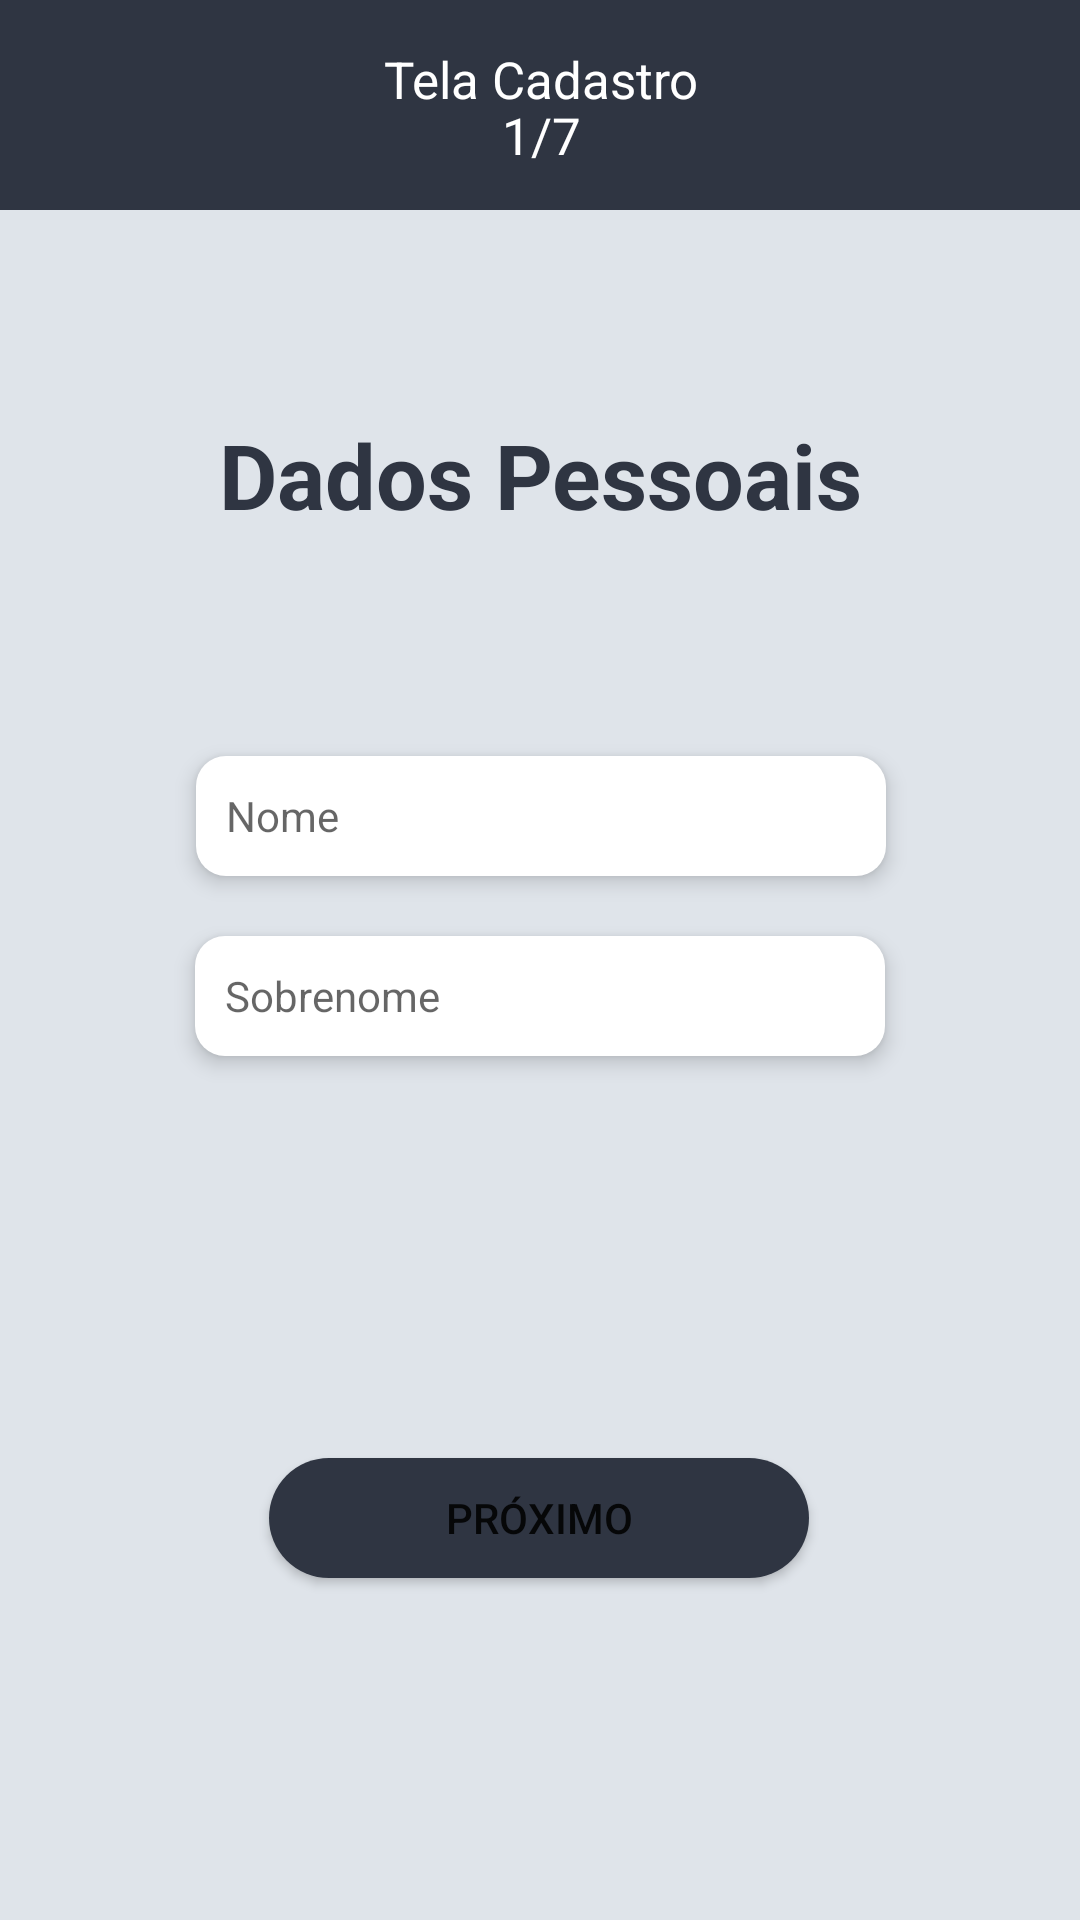

Here is an Android app screen rendered from its layout file. Give the layout XML and the strings, colors and styles it references.
<!-- AndroidManifest.xml: application theme Theme.Ezhealth_mobile -->
<!-- res/layout/activity_tela_cadastro1.xml -->
<?xml version="1.0" encoding="utf-8"?>
<androidx.constraintlayout.widget.ConstraintLayout xmlns:android="http://schemas.android.com/apk/res/android"
    xmlns:app="http://schemas.android.com/apk/res-auto"
    xmlns:tools="http://schemas.android.com/tools"
    android:layout_width="match_parent"
    android:layout_height="match_parent"
    android:background="#DFE4EA"
    tools:context=".activity.TelaCadastro1Activity">


    <TextView
        android:id="@+id/editText"
        android:layout_width="415dp"
        android:layout_height="70dp"
        android:background="@drawable/custom_telas_cadastro"
        android:text="Tela Cadastro"
        android:paddingLeft="155dp"
        android:paddingTop="15dp"
        android:textSize="17sp"
        android:textColor="@color/white"
        app:layout_constraintBottom_toBottomOf="parent"
        app:layout_constraintHorizontal_bias="0.502"
        app:layout_constraintLeft_toLeftOf="parent"
        app:layout_constraintRight_toRightOf="parent"
        app:layout_constraintTop_toTopOf="parent"
        app:layout_constraintVertical_bias="0.0" />

    <TextView
        android:id="@+id/Text2"
        android:layout_width="415dp"
        android:layout_height="70dp"
        android:drawablePadding="12dp"
        android:ems="10"
        android:paddingLeft="195dp"
        android:paddingTop="5dp"
        android:text="1/7"
        android:textColor="@color/white"
        android:textSize="17sp"
        app:layout_constraintBottom_toBottomOf="parent"
        app:layout_constraintHorizontal_bias="0.51"
        app:layout_constraintLeft_toLeftOf="parent"
        app:layout_constraintRight_toRightOf="parent"
        app:layout_constraintTop_toTopOf="parent"
        app:layout_constraintVertical_bias="0.050000012" />


    <TextView
        android:layout_width="wrap_content"
        android:layout_height="wrap_content"
        android:text="Dados Pessoais"
        android:textAlignment="center"
        android:textColor="#2F3542"
        android:textSize="30dp"
        android:textStyle="bold"
        app:layout_constraintBottom_toBottomOf="parent"
        app:layout_constraintLeft_toLeftOf="parent"
        app:layout_constraintRight_toRightOf="parent"
        app:layout_constraintTop_toTopOf="parent"
        app:layout_constraintVertical_bias="0.23000002" />


    <EditText
        android:id="@+id/editTextNome"
        android:layout_width="230dp"
        android:layout_height="40dp"
        android:background="@drawable/custom_input"
        android:drawablePadding="12dp"
        android:ems="10"
        android:elevation="4dp"
        android:hint="Nome"
        android:padding="10dp"
        android:textSize="14sp"
        app:layout_constraintBottom_toBottomOf="parent"
        app:layout_constraintHorizontal_bias="0.502"
        app:layout_constraintLeft_toLeftOf="parent"
        app:layout_constraintRight_toRightOf="parent"
        app:layout_constraintTop_toTopOf="parent"
        app:layout_constraintVertical_bias="0.42000002" />

    <EditText
        android:id="@+id/editTextSobrenome"
        android:layout_width="230dp"
        android:layout_height="40dp"
        android:background="@drawable/custom_input"
        android:drawablePadding="12dp"
        android:ems="10"
        android:elevation="4dp"
        android:hint="Sobrenome"
        android:padding="10dp"
        android:textSize="14sp"
        app:layout_constraintBottom_toBottomOf="parent"
        app:layout_constraintLeft_toLeftOf="parent"
        app:layout_constraintRight_toRightOf="parent"
        app:layout_constraintTop_toTopOf="parent"
        app:layout_constraintVertical_bias="0.52" />

    <Button
        android:id="@+id/buttonProximo1"
        android:layout_width="180dp"
        android:layout_height="40dp"
        android:background="@drawable/button_login"
        android:elevation="4dp"
        android:onClick="irTela2"
        android:text="Próximo"
        app:layout_constraintBottom_toBottomOf="parent"
        app:layout_constraintHorizontal_bias="0.498"
        app:layout_constraintLeft_toLeftOf="parent"
        app:layout_constraintRight_toRightOf="parent"
        app:layout_constraintTop_toTopOf="parent"
        app:layout_constraintVertical_bias="0.81" />

</androidx.constraintlayout.widget.ConstraintLayout>
<!-- resources referenced by this layout -->
<resources>
  <!-- drawable button_login (drawable) -->
  <?xml version="1.0" encoding="utf-8"?>
  <shape xmlns:android="http://schemas.android.com/apk/res/android" android:shape="rectangle">
  
      <solid android:color="#2F3542"/>
      <corners android:radius="999dp" />
  
  </shape>
  <!-- drawable custom_input (drawable) -->
  <?xml version="1.0" encoding="utf-8"?>
  <selector xmlns:android="http://schemas.android.com/apk/res/android">
  
      <item android:state_enabled="true" android:state_focused="true">
          <shape android:shape="rectangle">
              <solid android:color="@color/white" />
              <corners android:radius="10dp"/>
              <stroke android:color="@color/white"  android:width="1dp"/>
          </shape>
      </item>
  
      <item android:state_enabled="true">
          <shape android:shape="rectangle">
              <solid android:color="@color/white" />
              <corners android:radius="10dp"/>
          </shape>
      </item>
  
  </selector>
  <!-- drawable custom_telas_cadastro (drawable) -->
  <?xml version="1.0" encoding="utf-8"?>
  <selector xmlns:android="http://schemas.android.com/apk/res/android">
  
      <item android:state_enabled="true" android:state_focused="true">
          <shape android:shape="rectangle">
              <solid android:color="@color/white" />
              <corners android:radius="10dp"/>
              <stroke android:color="@color/white"  android:width="10dp"/>
          </shape>
      </item>
  
      <item android:state_enabled="true">
          <shape android:shape="rectangle">
              <solid android:color="#2F3542" />
          </shape>
      </item>
  
  </selector>
  <style name="Theme.Ezhealth_mobile" parent="Theme.MaterialComponents.DayNight.DarkActionBar">
          
          <item name="colorPrimary">@color/purple_500</item>
          <item name="colorPrimaryVariant">@color/purple_700</item>
          <item name="colorOnPrimary">@color/white</item>
          
          <item name="colorSecondary">@color/teal_200</item>
          <item name="colorSecondaryVariant">@color/teal_700</item>
          <item name="colorOnSecondary">@color/black</item>
          
          <item name="android:statusBarColor" tools:targetApi="l">?attr/colorPrimaryVariant</item>
          
      </style>
  <!-- not gathered from this repository: default colours our renderer supplied (Android Studio template values) -->
  <color name="purple_500">#FF6200EE</color>
  <color name="purple_700">#FF3700B3</color>
  <color name="teal_200">#FF03DAC5</color>
  <color name="teal_700">#FF018786</color>
  <color name="black">#FF000000</color>
  <color name="white">#FFFFFFFF</color>
</resources>
